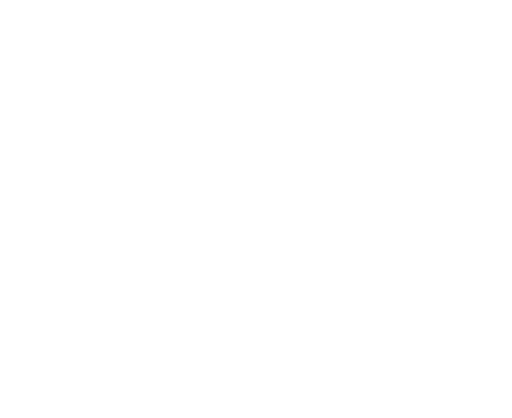
t = 0.00 s
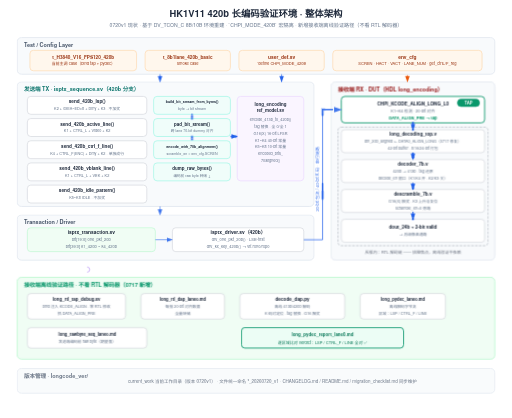
t = 1.70 s
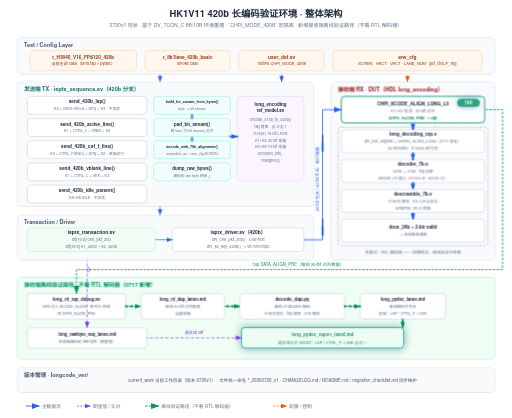
t = 3.30 s
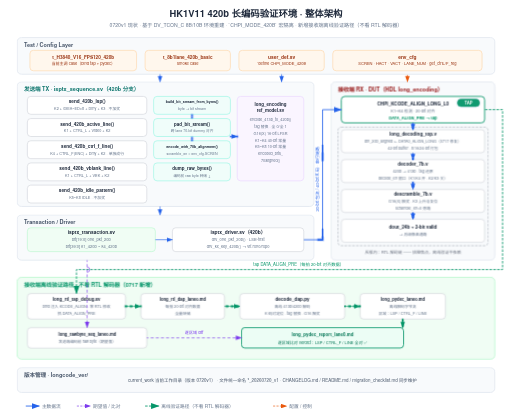
t = 4.66 s
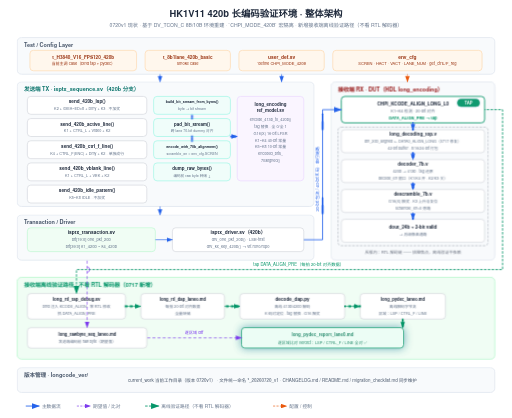
t = 6.54 s
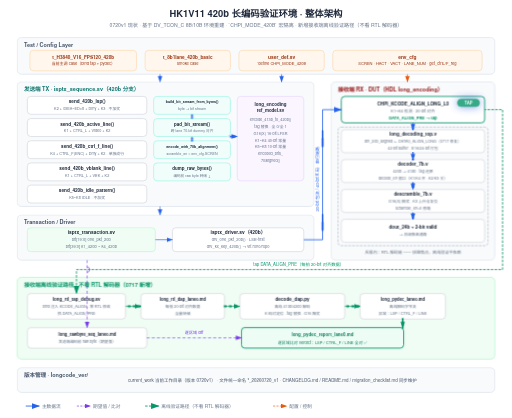
t = 8.22 s

The animated SVG that drew these frames (rendered in a browser with its animation timeline set to each time). Animation: 13 CSS @keyframes rules; one cycle of 9.70 s, repeats indefinitely.

<svg xmlns="http://www.w3.org/2000/svg" viewBox="0 0 1200 980" width="1200" height="980">
  <style>text { font-family: 'Helvetica Neue', Helvetica, Arial, 'PingFang SC', 'Microsoft YaHei', 'Microsoft JhengHei', 'SimHei', sans-serif; }</style>
<style>
.row{opacity:0;animation:rowIn .55s cubic-bezier(.22,.7,.3,1) forwards}
.head{opacity:0;animation:rowIn .55s cubic-bezier(.22,.7,.3,1) forwards}
@keyframes rowIn{from{opacity:0;transform:translateY(10px)}to{opacity:1;transform:none}}
.draw{stroke-dasharray:100;animation:drawIn .6s cubic-bezier(.4,0,.2,1) forwards}
@keyframes drawIn{from{stroke-dashoffset:100}to{stroke-dashoffset:0}}
.fade{opacity:0;animation:fadeIn .6s ease forwards}
@keyframes fadeIn{to{opacity:1}}
.flowdot{fill:none;stroke-linecap:round;stroke-dasharray:9 91;stroke-width:3.5;animation:flow 2.6s linear infinite}
@keyframes flow{to{stroke-dashoffset:-100}}
.flowtail{fill:none;stroke-linecap:round;stroke-dasharray:4 96;stroke-width:8;opacity:.25;animation:flow 2.6s linear infinite}
.pulse{transform-box:fill-box;transform-origin:center;animation:pulse 2.8s ease-in-out infinite}
@keyframes pulse{0%,100%{opacity:1;filter:drop-shadow(0 0 0 rgba(180,83,9,0))}50%{opacity:.8;filter:drop-shadow(0 0 10px rgba(180,83,9,.75))}}
.pulse-t{transform-box:fill-box;transform-origin:center;animation:pulseT 2.8s ease-in-out infinite}
@keyframes pulseT{0%,100%{opacity:1;filter:drop-shadow(0 0 0 rgba(14,116,144,0))}50%{opacity:.8;filter:drop-shadow(0 0 10px rgba(14,116,144,.75))}}
.pulse-b{transform-box:fill-box;transform-origin:center;animation:pulseB 2.8s ease-in-out infinite}
@keyframes pulseB{0%,100%{opacity:1;filter:drop-shadow(0 0 0 rgba(29,78,216,0))}50%{opacity:.8;filter:drop-shadow(0 0 10px rgba(29,78,216,.75))}}
.sweepband{opacity:.85;animation:sweepMove 8s linear infinite}
@keyframes sweepMove{to{transform:translateX(var(--sweepP,160px))}}
.dashgrow{stroke-dasharray:7 5;animation:dashgrow 2.6s linear infinite}
@keyframes dashgrow{from{stroke-dashoffset:72}to{stroke-dashoffset:0}}
.march{animation:march 1.5s linear infinite}
@keyframes march{to{stroke-dashoffset:-16}}
.cellwave{animation:wave 2.6s ease-in-out infinite}
@keyframes wave{0%,100%{opacity:1}50%{opacity:.72}}
.breathe{animation:br 3.2s ease-in-out infinite}
@keyframes br{0%,100%{opacity:1}50%{opacity:.55}}
.step{animation:stepLit 6s ease-in-out infinite}
@keyframes stepLit{0%,16%{filter:drop-shadow(0 0 9px rgba(29,78,216,.85))}24%,92%{filter:drop-shadow(0 0 0 rgba(29,78,216,0))}100%{filter:drop-shadow(0 0 9px rgba(29,78,216,.85))}}
@media (prefers-reduced-motion:reduce){*{animation:none!important}.row,.head,.fade{opacity:1!important}.flowdot,.flowtail,.sweepband{display:none!important}}
</style>
  <defs>
    <marker id="ar-blue" markerWidth="10" markerHeight="7" refX="9" refY="3.5" orient="auto"><polygon points="0 0, 10 3.5, 0 7" fill="#2563eb"/></marker>
    <marker id="ar-green" markerWidth="10" markerHeight="7" refX="9" refY="3.5" orient="auto"><polygon points="0 0, 10 3.5, 0 7" fill="#059669"/></marker>
    <marker id="ar-purple" markerWidth="10" markerHeight="7" refX="9" refY="3.5" orient="auto"><polygon points="0 0, 10 3.5, 0 7" fill="#7c3aed"/></marker>
    <marker id="ar-orange" markerWidth="10" markerHeight="7" refX="9" refY="3.5" orient="auto"><polygon points="0 0, 10 3.5, 0 7" fill="#ea580c"/></marker>
    <marker id="ar-gray" markerWidth="10" markerHeight="7" refX="9" refY="3.5" orient="auto"><polygon points="0 0, 10 3.5, 0 7" fill="#9ca3af"/></marker>
  </defs>
  <rect width="1200" height="980" fill="#ffffff"/>
<g class="head" style="animation-delay:0s">
<text x="600" y="40" font-size="22" fill="#1e293b" text-anchor="middle" font-weight="600">HK1V11 420b 长编码验证环境 · 整体架构</text>
<text x="600" y="64" font-size="12" fill="#64748b" text-anchor="middle">0720v1 现状 · 基于 DV_TCON_C 8B/10B 环境重建 · `CHPI_MODE_420B` 宏隔离 · 新增接收端离线验证路径（不看 RTL 解码器）</text>
</g>
<g class="row" style="animation-delay:0.15s">
<rect x="40" y="88" width="1120" height="86" rx="10" fill="#f8fafc" stroke="#e2e8f0" stroke-width="2"/>
<text x="56" y="110" font-size="13" fill="#475569" text-anchor="start" font-weight="600">Test / Config Layer</text>
<rect x="70" y="118" width="250" height="48" rx="8" fill="#fff7ed" stroke="#fed7aa" stroke-width="1.5"/>
<text x="195.0" y="137.5" font-size="11" fill="#9a3412" text-anchor="middle" font-weight="600">t_H3840_V16_FPS120_420b</text>
<text x="195.0" y="153.5" font-size="9.5" fill="#9a3412" text-anchor="middle">当前主调 case（bind tap + pydec）</text>
<rect x="340" y="118" width="200" height="48" rx="8" fill="#fff7ed" stroke="#fed7aa" stroke-width="1.5"/>
<text x="440.0" y="137.5" font-size="11" fill="#9a3412" text-anchor="middle" font-weight="600">t_8b1lane_420b_basic</text>
<text x="440.0" y="153.5" font-size="9.5" fill="#9a3412" text-anchor="middle">smoke case</text>
<rect x="560" y="118" width="200" height="48" rx="8" fill="#fff7ed" stroke="#fed7aa" stroke-width="1.5"/>
<text x="660.0" y="137.5" font-size="11.5" fill="#9a3412" text-anchor="middle" font-weight="600">user_def.sv</text>
<text x="660.0" y="153.5" font-size="9.5" fill="#9a3412" text-anchor="middle">`define CHPI_MODE_420B</text>
<rect x="780" y="118" width="350" height="48" rx="8" fill="#fff7ed" stroke="#fed7aa" stroke-width="1.5"/>
<text x="955.0" y="137.5" font-size="11.5" fill="#9a3412" text-anchor="middle" font-weight="600">env_cfg</text>
<text x="955.0" y="153.5" font-size="9.5" fill="#9a3412" text-anchor="middle">SCREN · HACT · VACT · LANE_NUM · get_ctrlL/F_reg</text>
</g>
<g class="row" style="animation-delay:0.4s">
<rect x="40" y="192" width="696" height="292" rx="10" fill="#f8fafc" stroke="#e2e8f0" stroke-width="2"/>
<text x="56" y="214" font-size="13" fill="#0f766e" text-anchor="start" font-weight="600">发送端 TX · isptx_sequence.sv（420b 分支）</text>
<rect x="64" y="226" width="280" height="42" rx="8" fill="#ffffff" stroke="#d1d5db" stroke-width="1.5"/>
<text x="204.0" y="242.5" font-size="11" fill="#1e293b" text-anchor="middle" font-weight="600">send_420b_lsp()</text>
<text x="204.0" y="258.5" font-size="9" fill="#64748b" text-anchor="middle">K2 + 0xEA~ED×8 + Dmy + K3 · 不加扰</text>
<rect x="64" y="278" width="280" height="42" rx="8" fill="#ffffff" stroke="#d1d5db" stroke-width="1.5"/>
<text x="204.0" y="294.5" font-size="11" fill="#1e293b" text-anchor="middle" font-weight="600">send_420b_active_line()</text>
<text x="204.0" y="310.5" font-size="9" fill="#64748b" text-anchor="middle">K1 + CTRL_L + Video + K2</text>
<rect x="64" y="330" width="280" height="42" rx="8" fill="#ffffff" stroke="#d1d5db" stroke-width="1.5"/>
<text x="204.0" y="346.5" font-size="11" fill="#1e293b" text-anchor="middle" font-weight="600">send_420b_ctrl_f_line()</text>
<text x="204.0" y="362.5" font-size="9" fill="#64748b" text-anchor="middle">K4 + CTRL_F(ENC) + Dmy + K2 · 单独成行</text>
<rect x="64" y="382" width="280" height="42" rx="8" fill="#ffffff" stroke="#d1d5db" stroke-width="1.5"/>
<text x="204.0" y="398.5" font-size="11" fill="#1e293b" text-anchor="middle" font-weight="600">send_420b_vblank_line()</text>
<text x="204.0" y="414.5" font-size="9" fill="#64748b" text-anchor="middle">K1 + CTRL_L + VBK + K2</text>
<rect x="64" y="434" width="280" height="42" rx="8" fill="#ffffff" stroke="#d1d5db" stroke-width="1.5"/>
<text x="204.0" y="450.5" font-size="11" fill="#1e293b" text-anchor="middle" font-weight="600">send_420b_idle_pattern()</text>
<text x="204.0" y="466.5" font-size="9" fill="#64748b" text-anchor="middle">K5~K8 IDLE · 不加扰</text>
<rect x="360" y="226" width="180" height="42" rx="8" fill="#f0fdfa" stroke="#99f6e4" stroke-width="1.5"/>
<text x="450.0" y="242.5" font-size="8.5" fill="#1e293b" text-anchor="middle" font-weight="600">build_bit_stream_from_bytes()</text>
<text x="450.0" y="258.5" font-size="8.5" fill="#64748b" text-anchor="middle">byte → bit stream</text>
<rect x="360" y="278" width="180" height="42" rx="8" fill="#f0fdfa" stroke="#99f6e4" stroke-width="1.5"/>
<text x="450.0" y="294.5" font-size="10.5" fill="#1e293b" text-anchor="middle" font-weight="600">pad_bit_stream()</text>
<text x="450.0" y="310.5" font-size="8.5" fill="#64748b" text-anchor="middle">跨 lane 70-bit dummy 对齐</text>
<rect x="360" y="330" width="180" height="42" rx="8" fill="#f0fdfa" stroke="#99f6e4" stroke-width="1.5"/>
<text x="450.0" y="346.5" font-size="8.5" fill="#1e293b" text-anchor="middle" font-weight="600">encode_with_70b_alignment()</text>
<text x="450.0" y="362.5" font-size="8.5" fill="#64748b" text-anchor="middle">scramble_en = env_cfg.SCREN</text>
<rect x="360" y="382" width="180" height="42" rx="8" fill="#f0fdfa" stroke="#99f6e4" stroke-width="1.5"/>
<text x="450.0" y="398.5" font-size="10.5" fill="#1e293b" text-anchor="middle" font-weight="600">dump_raw_bytes()</text>
<text x="450.0" y="414.5" font-size="8.5" fill="#64748b" text-anchor="middle">编码前 raw byte 转储 ↓</text>
<rect x="556" y="226" width="156" height="198" rx="8" fill="#faf5ff" stroke="#e9d5ff" stroke-width="1.5"/>
<text x="634" y="248" font-size="10.5" fill="#1e293b" text-anchor="middle" font-weight="600">long_encoding</text>
<text x="634" y="262" font-size="10.5" fill="#1e293b" text-anchor="middle" font-weight="600">ref_model.sv</text>
<text x="634" y="284" font-size="9" fill="#64748b" text-anchor="middle">encode_413b_to_420b()</text>
<text x="634" y="300" font-size="9" fill="#64748b" text-anchor="middle">tag 替换 · 全 0/全 1</text>
<text x="634" y="316" font-size="9" fill="#64748b" text-anchor="middle">G16(X) 16-bit LFSR</text>
<text x="634" y="332" font-size="9" fill="#64748b" text-anchor="middle">K1~K4 40-bit 常量</text>
<text x="634" y="348" font-size="9" fill="#64748b" text-anchor="middle">K5~K8 10-bit 常量</text>
<text x="634" y="364" font-size="9" fill="#64748b" text-anchor="middle">encoded_bits_</text>
<text x="634" y="380" font-size="9" fill="#64748b" text-anchor="middle">70aligned()</text>
</g>
<g class="row" style="animation-delay:0.8s">
<rect x="40" y="504" width="696" height="106" rx="10" fill="#f8fafc" stroke="#e2e8f0" stroke-width="2"/>
<text x="56" y="526" font-size="13" fill="#475569" text-anchor="start" font-weight="600">Transaction / Driver</text>
<rect x="64" y="534" width="300" height="56" rx="8" fill="#f0fdf4" stroke="#bbf7d0" stroke-width="1.5"/>
<text x="214.0" y="549.5" font-size="11.5" fill="#1e293b" text-anchor="middle" font-weight="600">isptx_transaction.sv</text>
<text x="214.0" y="565.5" font-size="9.5" fill="#64748b" text-anchor="middle">bit[19:0] one_pkt_20b</text>
<text x="214.0" y="581.5" font-size="9.5" fill="#64748b" text-anchor="middle">bit[39:0] k1_420b ~ k4_420b</text>
<rect x="404" y="534" width="308" height="56" rx="8" fill="#ffffff" stroke="#d1d5db" stroke-width="1.5"/>
<text x="558.0" y="549.5" font-size="11.5" fill="#1e293b" text-anchor="middle" font-weight="600">isptx_driver.sv（420b）</text>
<text x="558.0" y="565.5" font-size="9.5" fill="#64748b" text-anchor="middle">drv_one_pkt_20b() · LSB-first</text>
<text x="558.0" y="581.5" font-size="9.5" fill="#64748b" text-anchor="middle">drv_kx_key_420b() → vif.rxn0/rxp0</text>
</g>
<g class="row" style="animation-delay:0.6s">
<rect x="776" y="192" width="384" height="418" rx="10" fill="#f8fafc" stroke="#e2e8f0" stroke-width="2"/>
<text x="792" y="214" font-size="13" fill="#991b1b" text-anchor="start" font-weight="600">接收端 RX · DUT（HDL long_encoding）</text>
<rect x="800" y="226" width="336" height="62" rx="8" fill="#ffffff" stroke="#059669" stroke-width="2"/>
<text x="968" y="248" font-size="11" fill="#1e293b" text-anchor="middle" font-weight="600">CHPI_KCODE_ALIGN_LONG_L0</text>
<text x="968" y="264" font-size="9.5" fill="#64748b" text-anchor="middle">K1~K4 检测 · 20-bit 对齐</text>
<text x="968" y="280" font-size="9.5" fill="#059669" text-anchor="middle" font-weight="600">DATA_ALIGN_PRE → tap</text>
<g class="pulse-b" style="animation-delay:-1.4s">
<rect x="1072" y="232" width="52" height="18" rx="9" fill="#059669" stroke="#059669" stroke-width="1"/>
<text x="1098" y="245" font-size="10" fill="#ffffff" text-anchor="middle" font-weight="700">TAP</text>
</g>
<rect x="800" y="304" width="336" height="54" rx="8" fill="#ffffff" stroke="#d1d5db" stroke-width="1.5"/>
<text x="968.0" y="318.5" font-size="11" fill="#1e293b" text-anchor="middle" font-weight="600">long_decoding_top.v</text>
<text x="968.0" y="334.5" font-size="9" fill="#64748b" text-anchor="middle">din_20b_aligned ← DATA0_ALIGN_LONG（0717 修复）</text>
<text x="968.0" y="350.5" font-size="9" fill="#64748b" text-anchor="middle">42-bit buffer · 8/16/24-bit 打包</text>
<rect x="800" y="374" width="336" height="54" rx="8" fill="#ffffff" stroke="#d1d5db" stroke-width="1.5"/>
<text x="968.0" y="388.5" font-size="11" fill="#1e293b" text-anchor="middle" font-weight="600">decoder_7b.v</text>
<text x="968.0" y="404.5" font-size="9" fill="#64748b" text-anchor="middle">420b → 413b · tag 还原</text>
<text x="968.0" y="420.5" font-size="9" fill="#64748b" text-anchor="middle">decode_en 窗口（K1/K4 开 · K2/K3 关）</text>
<rect x="800" y="444" width="336" height="54" rx="8" fill="#ffffff" stroke="#d1d5db" stroke-width="1.5"/>
<text x="968.0" y="458.5" font-size="11" fill="#1e293b" text-anchor="middle" font-weight="600">descramble_7b.v</text>
<text x="968.0" y="474.5" font-size="9" fill="#64748b" text-anchor="middle">G16(X) 解扰 · K3 上升沿复位</text>
<text x="968.0" y="490.5" font-size="9" fill="#64748b" text-anchor="middle">scramble_en=0 旁路</text>
<rect x="800" y="514" width="336" height="54" rx="8" fill="#ffffff" stroke="#d1d5db" stroke-width="1.5"/>
<text x="968.0" y="536.5" font-size="11" fill="#1e293b" text-anchor="middle" font-weight="600">dout_24b + 2-bit valid</text>
<text x="968.0" y="552.5" font-size="9" fill="#64748b" text-anchor="middle">→ 后级像素通路</text>
<rect x="792" y="298" width="352" height="278" rx="8" fill="none" stroke="#9ca3af" stroke-width="1.2" stroke-dasharray="6,3"/>
<text x="968" y="594" font-size="9.5" fill="#6b7280" text-anchor="middle">灰框内：RTL 解码链 —— 排障焦点，离线验证不依赖</text>
</g>
<g class="row" style="animation-delay:1.15s">
<rect x="40" y="650" width="1120" height="192" rx="10" fill="#f0fdf4" stroke="#bbf7d0" stroke-width="2"/>
<text x="56" y="672" font-size="13" fill="#059669" text-anchor="start" font-weight="600">接收端离线验证路径 · 不看 RTL 解码器（0717 新增）</text>
<rect x="64" y="688" width="230" height="60" rx="8" fill="#ffffff" stroke="#d1d5db" stroke-width="1.5"/>
<text x="179.0" y="705.5" font-size="10.5" fill="#1e293b" text-anchor="middle" font-weight="600">long_rtl_tap_debug.sv</text>
<text x="179.0" y="721.5" font-size="9" fill="#64748b" text-anchor="middle">bind 注入 KCODE_ALIGN · 零 RTL 修改</text>
<text x="179.0" y="737.5" font-size="9" fill="#64748b" text-anchor="middle">抓 DATA_ALIGN_PRE</text>
<rect x="330" y="688" width="196" height="60" rx="8" fill="#ffffff" stroke="#d1d5db" stroke-width="1.5"/>
<text x="428.0" y="705.5" font-size="10" fill="#1e293b" text-anchor="middle" font-weight="600">long_rtl_dap_lane0.md</text>
<text x="428.0" y="721.5" font-size="9" fill="#64748b" text-anchor="middle">每拍 20-bit 对齐数据</text>
<text x="428.0" y="737.5" font-size="9" fill="#64748b" text-anchor="middle">全量转储</text>
<rect x="562" y="688" width="246" height="60" rx="8" fill="#ffffff" stroke="#d1d5db" stroke-width="1.5"/>
<text x="685.0" y="705.5" font-size="11" fill="#1e293b" text-anchor="middle" font-weight="600">decode_dap.py</text>
<text x="685.0" y="721.5" font-size="9" fill="#64748b" text-anchor="middle">离线 413b/420b 解码</text>
<text x="685.0" y="737.5" font-size="9" fill="#64748b" text-anchor="middle">K 码对定位 · tag 替换 · G16 解扰</text>
<rect x="844" y="688" width="200" height="60" rx="8" fill="#ffffff" stroke="#d1d5db" stroke-width="1.5"/>
<text x="944.0" y="705.5" font-size="10" fill="#1e293b" text-anchor="middle" font-weight="600">long_pydec_lane0.md</text>
<text x="944.0" y="721.5" font-size="9" fill="#64748b" text-anchor="middle">离线解码字节流</text>
<text x="944.0" y="737.5" font-size="9" fill="#64748b" text-anchor="middle">区域：LSP / CTRL_F / LINE</text>
<rect x="64" y="768" width="280" height="48" rx="8" fill="#ffffff" stroke="#d1d5db" stroke-width="1.5"/>
<text x="204.0" y="787.5" font-size="10" fill="#1e293b" text-anchor="middle" font-weight="600">long_rawbyte_seq_lane0.md</text>
<text x="204.0" y="803.5" font-size="9" fill="#64748b" text-anchor="middle">发送端编码前 raw byte（期望值）</text>
<g class="pulse-t" style="animation-delay:-0.7s">
<rect x="566" y="768" width="380" height="48" rx="8" fill="#ecfdf5" stroke="#059669" stroke-width="2"/>
<text x="756" y="788" font-size="10.5" fill="#047857" text-anchor="middle" font-weight="600">long_pydec_report_lane0.md</text>
<text x="756" y="806" font-size="9.5" fill="#047857" text-anchor="middle">逐区域比对 verdict：LSP / CTRL_F / LINE 全对 ✅</text>
</g>
</g>
<g class="row" style="animation-delay:1.5s">
<rect x="40" y="862" width="1120" height="58" rx="10" fill="#f8fafc" stroke="#e2e8f0" stroke-width="2"/>
<text x="56" y="884" font-size="13" fill="#475569" text-anchor="start" font-weight="600">版本管理 · longcode_ver/</text>
<text x="300" y="896" font-size="10.5" fill="#475569" text-anchor="start">current_work 当前工作目录（版本 0720v1） · 文件统一命名 *_20260720_v1 · CHANGELOG.md / README.md / migration_checklist.md 同步维护</text>
</g>
<g class="fade" style="animation-delay:0.95s">
<line x1="375" y1="174" x2="375" y2="192" stroke="#2563eb" stroke-width="1.5" marker-end="url(#ar-blue)" class="draw" pathLength="100" style="animation-delay:0.95s"/>
</g>
<g class="fade" style="animation-delay:0.95s">
<line x1="660" y1="174" x2="660" y2="192" stroke="#2563eb" stroke-width="1.5" marker-end="url(#ar-blue)" class="draw" pathLength="100" style="animation-delay:0.95s"/>
</g>
<g class="fade" style="animation-delay:1.15s">
<line x1="955" y1="174" x2="955" y2="192" stroke="#ea580c" stroke-width="1.5" stroke-dasharray="5,3" marker-end="url(#ar-orange)" class="march" style="animation-delay:0s"/>
</g>
<g class="fade" style="animation-delay:0.95s">
<line x1="540" y1="320" x2="556" y2="320" stroke="#2563eb" stroke-width="1.5" marker-end="url(#ar-blue)" class="draw" pathLength="100" style="animation-delay:0.95s"/>
</g>
<g class="fade" style="animation-delay:1.35s">
<line x1="375" y1="484" x2="375" y2="504" stroke="#2563eb" stroke-width="1.5" marker-end="url(#ar-blue)" class="draw" pathLength="100" style="animation-delay:1.35s"/>
</g>
<g class="fade" style="animation-delay:1.35s">
<line x1="364" y1="562" x2="404" y2="562" stroke="#2563eb" stroke-width="1.5" marker-end="url(#ar-blue)" class="draw" pathLength="100" style="animation-delay:1.35s"/>
</g>
<g class="fade" style="animation-delay:1.35s">
<path d="M 712 562 L 756 562 L 756 257 L 800 257" stroke="#2563eb" stroke-width="2" fill="none" marker-end="url(#ar-blue)" class="draw" pathLength="100" style="animation-delay:1.35s"/>
</g>
<g class="fade" style="animation-delay:1.35s">
<text transform="rotate(-90 748 420)" x="748" y="420" font-size="10" fill="#2563eb" text-anchor="middle">20-bit 包流 / 40-bit K 码 · 串行链路</text>
</g>
<g class="fade" style="animation-delay:1.15s">
<line x1="968" y1="288" x2="968" y2="304" stroke="#2563eb" stroke-width="1.5" marker-end="url(#ar-blue)" class="draw" pathLength="100" style="animation-delay:1.15s"/>
</g>
<g class="fade" style="animation-delay:1.15s">
<line x1="968" y1="358" x2="968" y2="374" stroke="#2563eb" stroke-width="1.5" marker-end="url(#ar-blue)" class="draw" pathLength="100" style="animation-delay:1.15s"/>
</g>
<g class="fade" style="animation-delay:1.15s">
<line x1="968" y1="428" x2="968" y2="444" stroke="#2563eb" stroke-width="1.5" marker-end="url(#ar-blue)" class="draw" pathLength="100" style="animation-delay:1.15s"/>
</g>
<g class="fade" style="animation-delay:1.15s">
<line x1="968" y1="498" x2="968" y2="514" stroke="#2563eb" stroke-width="1.5" marker-end="url(#ar-blue)" class="draw" pathLength="100" style="animation-delay:1.15s"/>
</g>
<g class="fade" style="animation-delay:1.7s">
<path d="M 1136 257 L 1178 257 L 1178 632 L 179 632 L 179 688" stroke="#059669" stroke-width="2" fill="none" stroke-dasharray="6,3" marker-end="url(#ar-green)" class="march" style="animation-delay:-0.75s"/>
</g>
<g class="fade" style="animation-delay:1.7s">
<text x="700" y="624" font-size="10" fill="#059669" text-anchor="middle">tap DATA_ALIGN_PRE（每拍 20-bit 对齐数据）</text>
</g>
<g class="fade" style="animation-delay:1.7s">
<path d="M 204 610 L 204 768" stroke="#7c3aed" stroke-width="1.5" fill="none" stroke-dasharray="5,3" marker-end="url(#ar-purple)" class="dashgrow" style="animation-delay:-1.3s"/>
</g>
<g class="fade" style="animation-delay:1.5s">
<path d="M 204 626 A 5.5 5.5 0 0 1 204 638" stroke="#7c3aed" stroke-width="1.5" fill="none"/>
</g>
<g class="fade" style="animation-delay:1.7s">
<line x1="294" y1="718" x2="330" y2="718" stroke="#059669" stroke-width="1.5" marker-end="url(#ar-green)" class="draw" pathLength="100" style="animation-delay:1.7s"/>
</g>
<g class="fade" style="animation-delay:1.7s">
<line x1="526" y1="718" x2="562" y2="718" stroke="#059669" stroke-width="1.5" marker-end="url(#ar-green)" class="draw" pathLength="100" style="animation-delay:1.7s"/>
</g>
<g class="fade" style="animation-delay:1.7s">
<line x1="808" y1="718" x2="844" y2="718" stroke="#059669" stroke-width="1.5" marker-end="url(#ar-green)" class="draw" pathLength="100" style="animation-delay:1.7s"/>
</g>
<g class="fade" style="animation-delay:1.7s">
<line x1="944" y1="748" x2="944" y2="768" stroke="#059669" stroke-width="1.5" marker-end="url(#ar-green)" class="draw" pathLength="100" style="animation-delay:1.7s"/>
</g>
<g class="fade" style="animation-delay:1.7s">
<line x1="344" y1="792" x2="566" y2="792" stroke="#7c3aed" stroke-width="1.5" stroke-dasharray="5,3" marker-end="url(#ar-purple)" class="dashgrow" style="animation-delay:0s"/>
</g>
<g class="fade" style="animation-delay:1.7s">
<text x="455" y="784" font-size="9.5" fill="#7c3aed" text-anchor="middle">逐区域 diff</text>
</g>
<g class="fade" style="animation-delay:0.95s">
<path class="flowtail" d="M 450 268 L 450 278" stroke="#2563eb" pathLength="100" style="animation-duration:0.7s;animation-delay:-0s"/>
<path class="flowdot" d="M 450 268 L 450 278" stroke="#2563eb" pathLength="100" style="animation-duration:0.7s;animation-delay:-0s"/>
<path class="flowtail" d="M 450 268 L 450 278" stroke="#2563eb" pathLength="100" style="animation-duration:0.7s;animation-delay:-0.35s"/>
<path class="flowdot" d="M 450 268 L 450 278" stroke="#2563eb" pathLength="100" style="animation-duration:0.7s;animation-delay:-0.35s"/>
</g>
<g class="fade" style="animation-delay:0.95s">
<path class="flowtail" d="M 450 320 L 450 330" stroke="#2563eb" pathLength="100" style="animation-duration:0.7s;animation-delay:-0.1s"/>
<path class="flowdot" d="M 450 320 L 450 330" stroke="#2563eb" pathLength="100" style="animation-duration:0.7s;animation-delay:-0.1s"/>
<path class="flowtail" d="M 450 320 L 450 330" stroke="#2563eb" pathLength="100" style="animation-duration:0.7s;animation-delay:-0.45s"/>
<path class="flowdot" d="M 450 320 L 450 330" stroke="#2563eb" pathLength="100" style="animation-duration:0.7s;animation-delay:-0.45s"/>
</g>
<g class="fade" style="animation-delay:0.95s">
<path class="flowtail" d="M 540 320 L 556 320" stroke="#2563eb" pathLength="100" style="animation-duration:0.7s;animation-delay:-0.2s"/>
<path class="flowdot" d="M 540 320 L 556 320" stroke="#2563eb" pathLength="100" style="animation-duration:0.7s;animation-delay:-0.2s"/>
<path class="flowtail" d="M 540 320 L 556 320" stroke="#2563eb" pathLength="100" style="animation-duration:0.7s;animation-delay:-0.55s"/>
<path class="flowdot" d="M 540 320 L 556 320" stroke="#2563eb" pathLength="100" style="animation-duration:0.7s;animation-delay:-0.55s"/>
</g>
<g class="fade" style="animation-delay:1.35s">
<path class="flowtail" d="M 712 562 L 756 562 L 756 257 L 800 257" stroke="#2563eb" pathLength="100" style="animation-duration:0.7s;animation-delay:-0.3s"/>
<path class="flowdot" d="M 712 562 L 756 562 L 756 257 L 800 257" stroke="#2563eb" pathLength="100" style="animation-duration:0.7s;animation-delay:-0.3s"/>
<path class="flowtail" d="M 712 562 L 756 562 L 756 257 L 800 257" stroke="#2563eb" pathLength="100" style="animation-duration:0.7s;animation-delay:-0.65s"/>
<path class="flowdot" d="M 712 562 L 756 562 L 756 257 L 800 257" stroke="#2563eb" pathLength="100" style="animation-duration:0.7s;animation-delay:-0.65s"/>
</g>
<g class="fade" style="animation-delay:1.15s">
<path class="flowtail" d="M 968 288 L 968 304" stroke="#2563eb" pathLength="100" style="animation-duration:0.7s;animation-delay:-0.4s"/>
<path class="flowdot" d="M 968 288 L 968 304" stroke="#2563eb" pathLength="100" style="animation-duration:0.7s;animation-delay:-0.4s"/>
<path class="flowtail" d="M 968 288 L 968 304" stroke="#2563eb" pathLength="100" style="animation-duration:0.7s;animation-delay:-0.75s"/>
<path class="flowdot" d="M 968 288 L 968 304" stroke="#2563eb" pathLength="100" style="animation-duration:0.7s;animation-delay:-0.75s"/>
</g>
<g class="fade" style="animation-delay:1.15s">
<path class="flowtail" d="M 968 358 L 968 374" stroke="#2563eb" pathLength="100" style="animation-duration:0.7s;animation-delay:-0.5s"/>
<path class="flowdot" d="M 968 358 L 968 374" stroke="#2563eb" pathLength="100" style="animation-duration:0.7s;animation-delay:-0.5s"/>
<path class="flowtail" d="M 968 358 L 968 374" stroke="#2563eb" pathLength="100" style="animation-duration:0.7s;animation-delay:-0.85s"/>
<path class="flowdot" d="M 968 358 L 968 374" stroke="#2563eb" pathLength="100" style="animation-duration:0.7s;animation-delay:-0.85s"/>
</g>
<g class="fade" style="animation-delay:1.15s">
<path class="flowtail" d="M 968 428 L 968 444" stroke="#2563eb" pathLength="100" style="animation-duration:0.7s;animation-delay:-0.6s"/>
<path class="flowdot" d="M 968 428 L 968 444" stroke="#2563eb" pathLength="100" style="animation-duration:0.7s;animation-delay:-0.6s"/>
<path class="flowtail" d="M 968 428 L 968 444" stroke="#2563eb" pathLength="100" style="animation-duration:0.7s;animation-delay:-0.95s"/>
<path class="flowdot" d="M 968 428 L 968 444" stroke="#2563eb" pathLength="100" style="animation-duration:0.7s;animation-delay:-0.95s"/>
</g>
<g class="fade" style="animation-delay:1.15s">
<path class="flowtail" d="M 968 498 L 968 514" stroke="#2563eb" pathLength="100" style="animation-duration:0.7s;animation-delay:-0.7s"/>
<path class="flowdot" d="M 968 498 L 968 514" stroke="#2563eb" pathLength="100" style="animation-duration:0.7s;animation-delay:-0.7s"/>
<path class="flowtail" d="M 968 498 L 968 514" stroke="#2563eb" pathLength="100" style="animation-duration:0.7s;animation-delay:-1.05s"/>
<path class="flowdot" d="M 968 498 L 968 514" stroke="#2563eb" pathLength="100" style="animation-duration:0.7s;animation-delay:-1.05s"/>
</g>
<g class="fade" style="animation-delay:1.7s">
<path class="flowtail" d="M 294 718 L 330 718" stroke="#059669" pathLength="100" style="animation-duration:1.4s;animation-delay:-0s"/>
<path class="flowdot" d="M 294 718 L 330 718" stroke="#059669" pathLength="100" style="animation-duration:1.4s;animation-delay:-0s"/>
<path class="flowtail" d="M 294 718 L 330 718" stroke="#059669" pathLength="100" style="animation-duration:1.4s;animation-delay:-0.466667s"/>
<path class="flowdot" d="M 294 718 L 330 718" stroke="#059669" pathLength="100" style="animation-duration:1.4s;animation-delay:-0.466667s"/>
<path class="flowtail" d="M 294 718 L 330 718" stroke="#059669" pathLength="100" style="animation-duration:1.4s;animation-delay:-0.933333s"/>
<path class="flowdot" d="M 294 718 L 330 718" stroke="#059669" pathLength="100" style="animation-duration:1.4s;animation-delay:-0.933333s"/>
</g>
<g class="fade" style="animation-delay:1.7s">
<path class="flowtail" d="M 526 718 L 562 718" stroke="#059669" pathLength="100" style="animation-duration:1.4s;animation-delay:-0.2s"/>
<path class="flowdot" d="M 526 718 L 562 718" stroke="#059669" pathLength="100" style="animation-duration:1.4s;animation-delay:-0.2s"/>
<path class="flowtail" d="M 526 718 L 562 718" stroke="#059669" pathLength="100" style="animation-duration:1.4s;animation-delay:-0.666667s"/>
<path class="flowdot" d="M 526 718 L 562 718" stroke="#059669" pathLength="100" style="animation-duration:1.4s;animation-delay:-0.666667s"/>
<path class="flowtail" d="M 526 718 L 562 718" stroke="#059669" pathLength="100" style="animation-duration:1.4s;animation-delay:-1.13333s"/>
<path class="flowdot" d="M 526 718 L 562 718" stroke="#059669" pathLength="100" style="animation-duration:1.4s;animation-delay:-1.13333s"/>
</g>
<g class="fade" style="animation-delay:1.7s">
<path class="flowtail" d="M 808 718 L 844 718" stroke="#059669" pathLength="100" style="animation-duration:1.4s;animation-delay:-0.4s"/>
<path class="flowdot" d="M 808 718 L 844 718" stroke="#059669" pathLength="100" style="animation-duration:1.4s;animation-delay:-0.4s"/>
<path class="flowtail" d="M 808 718 L 844 718" stroke="#059669" pathLength="100" style="animation-duration:1.4s;animation-delay:-0.866667s"/>
<path class="flowdot" d="M 808 718 L 844 718" stroke="#059669" pathLength="100" style="animation-duration:1.4s;animation-delay:-0.866667s"/>
<path class="flowtail" d="M 808 718 L 844 718" stroke="#059669" pathLength="100" style="animation-duration:1.4s;animation-delay:-1.33333s"/>
<path class="flowdot" d="M 808 718 L 844 718" stroke="#059669" pathLength="100" style="animation-duration:1.4s;animation-delay:-1.33333s"/>
</g>
<g class="fade" style="animation-delay:1.7s">
<path class="flowtail" d="M 944 748 L 944 768" stroke="#059669" pathLength="100" style="animation-duration:1.4s;animation-delay:-0.6s"/>
<path class="flowdot" d="M 944 748 L 944 768" stroke="#059669" pathLength="100" style="animation-duration:1.4s;animation-delay:-0.6s"/>
<path class="flowtail" d="M 944 748 L 944 768" stroke="#059669" pathLength="100" style="animation-duration:1.4s;animation-delay:-1.06667s"/>
<path class="flowdot" d="M 944 748 L 944 768" stroke="#059669" pathLength="100" style="animation-duration:1.4s;animation-delay:-1.06667s"/>
<path class="flowtail" d="M 944 748 L 944 768" stroke="#059669" pathLength="100" style="animation-duration:1.4s;animation-delay:-1.53333s"/>
<path class="flowdot" d="M 944 748 L 944 768" stroke="#059669" pathLength="100" style="animation-duration:1.4s;animation-delay:-1.53333s"/>
</g>
<g class="head" style="animation-delay:1.7s">
<line x1="60" y1="952" x2="92" y2="952" stroke="#2563eb" stroke-width="2" marker-end="url(#ar-blue)"/>
<text x="98" y="956" font-size="11" fill="#64748b" text-anchor="start">主数据流</text>
<line x1="180" y1="952" x2="212" y2="952" stroke="#7c3aed" stroke-width="1.5" stroke-dasharray="5,3" marker-end="url(#ar-purple)"/>
<text x="218" y="956" font-size="11" fill="#64748b" text-anchor="start">期望值 / 比对</text>
<line x1="340" y1="952" x2="372" y2="952" stroke="#059669" stroke-width="2" stroke-dasharray="6,3" marker-end="url(#ar-green)"/>
<text x="378" y="956" font-size="11" fill="#64748b" text-anchor="start">离线验证路径（不看 RTL 解码器）</text>
<line x1="640" y1="952" x2="672" y2="952" stroke="#ea580c" stroke-width="1.5" stroke-dasharray="5,3" marker-end="url(#ar-orange)"/>
<text x="678" y="956" font-size="11" fill="#64748b" text-anchor="start">配置 / 控制</text>
</g>
</svg>
